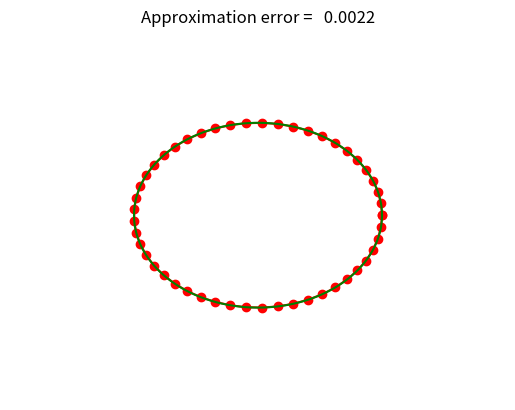

The script that saved this image: (Note: this script raises an exception after producing the figure.)
# -*- coding: utf-8 -*-
"""
Created on Sun Aug  1 00:40:16 2021

[redacted]
"""
import os
import numpy as np
import matplotlib.pyplot as plt
from matplotlib import animation
from math import cos, sin, pi, sqrt

def get_input(n):
    
    x=np.array([0.5*cos((2*pi*i)/n) for i in range(n+1)])
    
    y=np.array([0.5*sin((2*pi*i)/n) for i in range(n+1)])
    
    return x, y

def pathlength(x,y):
    
    L=0
    for i in range(1,len(x)):
        L+=sqrt((x[i]-x[i-1])**2+(y[i]-y[i-1])**2)
        
    return L

def init():
    
    lines[0].set_data([],[])
    plt.axis([-1,1,-1,1])
    ax=plt.gca()
    ax.set_axis_off()
    
    return lines
    
def frames(args):
    
    n, lines = args
    
    x, y=get_input(n)
    ax=plt.gca()
    ax.set_title('Approximation error = %8.4f' % abs(np.pi-pathlength(x, y)))
    
    lines[0].set_data(x,y)
    lines[0].set_color('r')
    lines[0].set_marker('o')
    
    return lines

x,y=get_input(1000000)
fig = plt.figure()
lines = plt.plot([],[],x,y,'g-')
all_args=[(i, lines) for i in range(2,50)]

anim=animation.FuncAnimation(fig,frames,all_args,init_func=init,interval=0.3,blit=True)

anim.save('pi_polygon_movie.mp4',fps=5)

os.system('pi_polygon_movie.mp4')